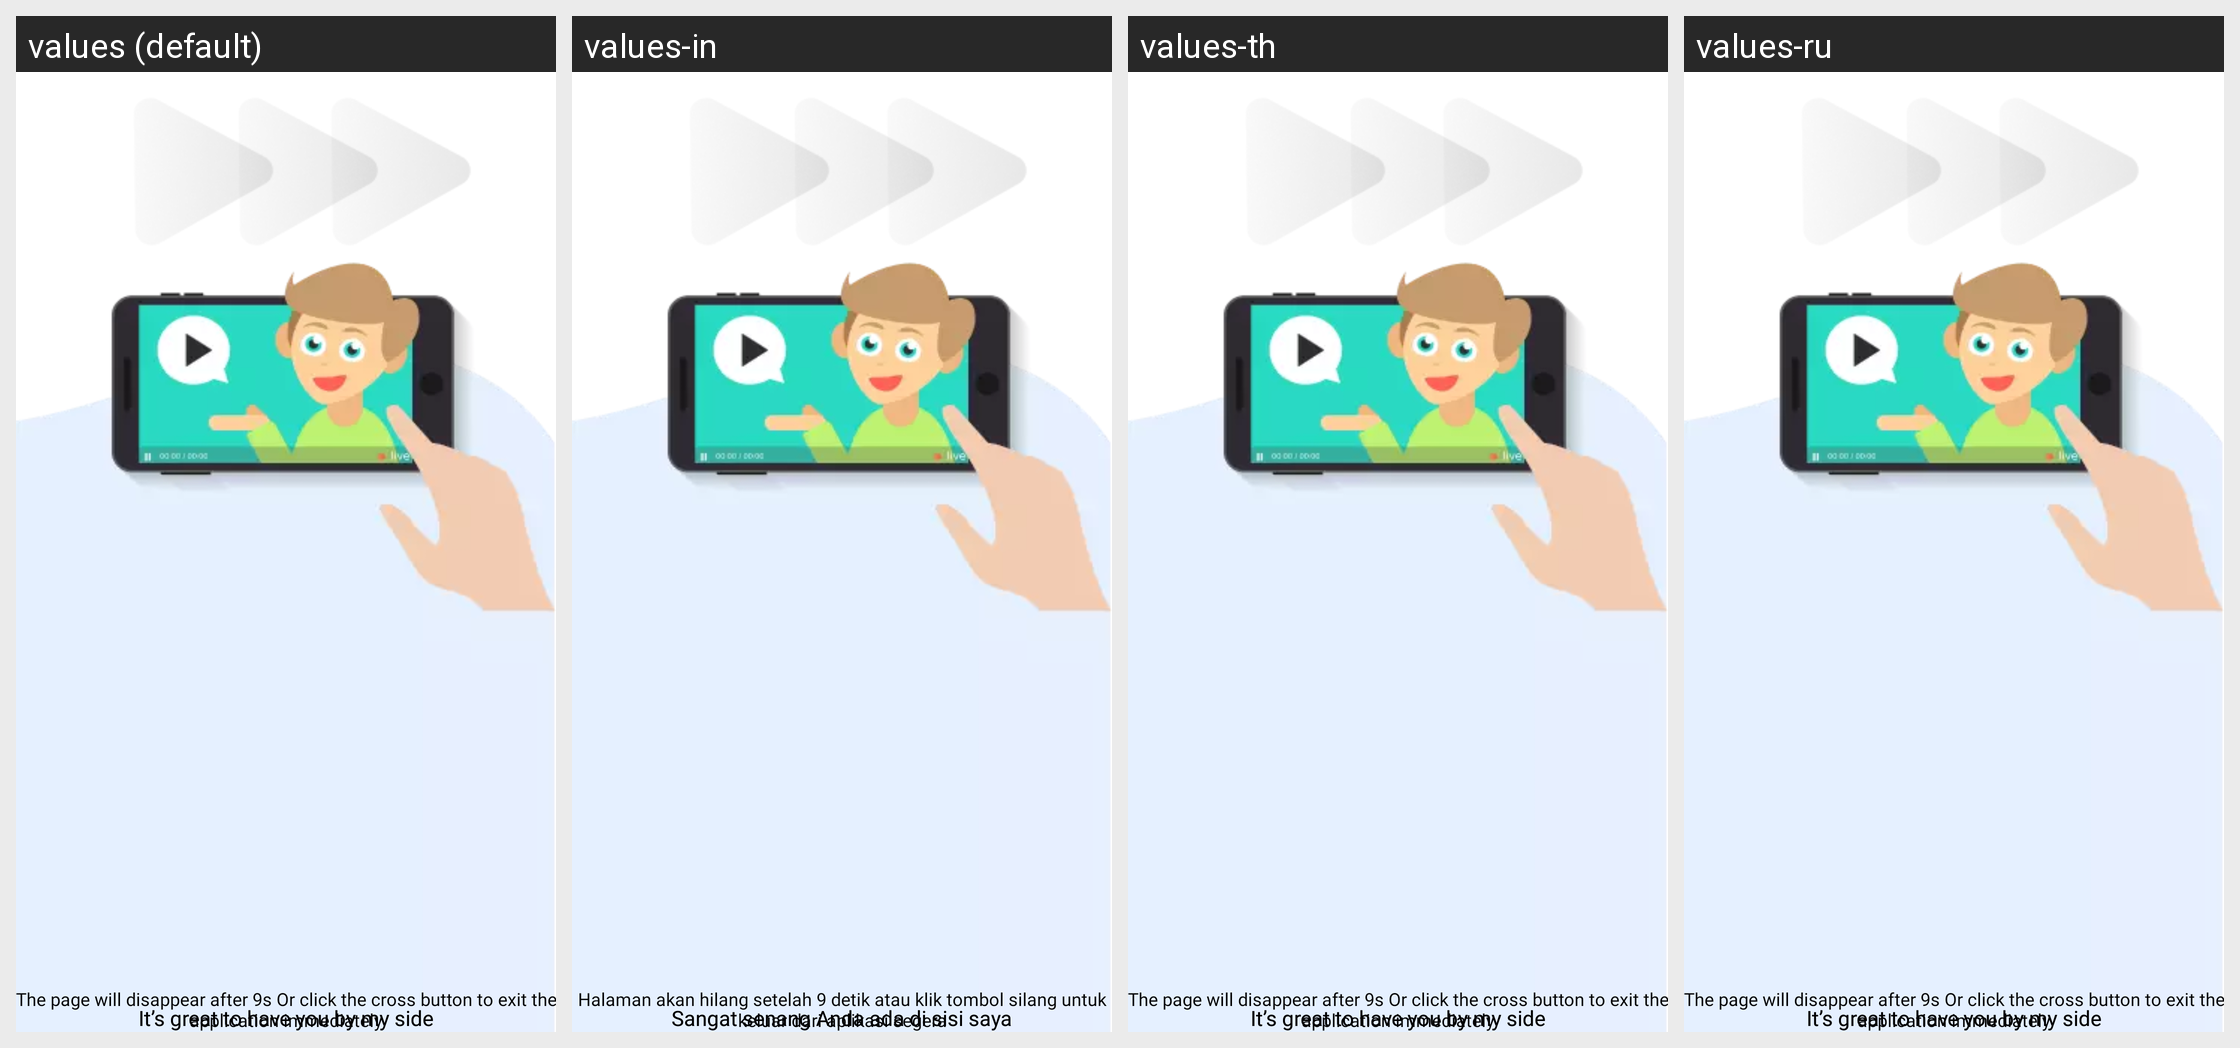

Strings drawn on this Android screen and how each of the app's shown locales translates them:
Android screen res/layout/activity_exit_ad.xml rendered under 4 locales, left to right: values (default), values-in, values-th, values-ru. Device: Nexus 5 (rendered at 1080×1920; each locale shown at half size, 540×960, under a caption strip naming it); theme Theme.BaseProject_2023.
Other locales in the repository, not shown: values-ar, values-es, values-fr, values-ja, values-ko, values-ms, values-pl, values-pt, values-tr, values-vi.
Strings drawn on this screen, with the default value and each locale's value (text and hints the layout hard-codes, and strings that could not be matched under every locale, appear in the picture but are not listed):

exit_ad_head
  values: It’s great to have you by my side
  values-in: Sangat senang Anda ada di sisi saya
  values-th: It’s great to have you by my side  [not translated; the default value is used]
  values-ru: It’s great to have you by my side  [not translated; the default value is used]

exit_ad_desc
  values: The page will disappear after 9s Or click the cross button to exit the application immediately
  values-in: Halaman akan hilang setelah 9 detik atau klik tombol silang untuk keluar dari aplikasi segera
  values-th: The page will disappear after 9s Or click the cross button to exit the application immediately  [not translated; the default value is used]
  values-ru: The page will disappear after 9s Or click the cross button to exit the application immediately  [not translated; the default value is used]
